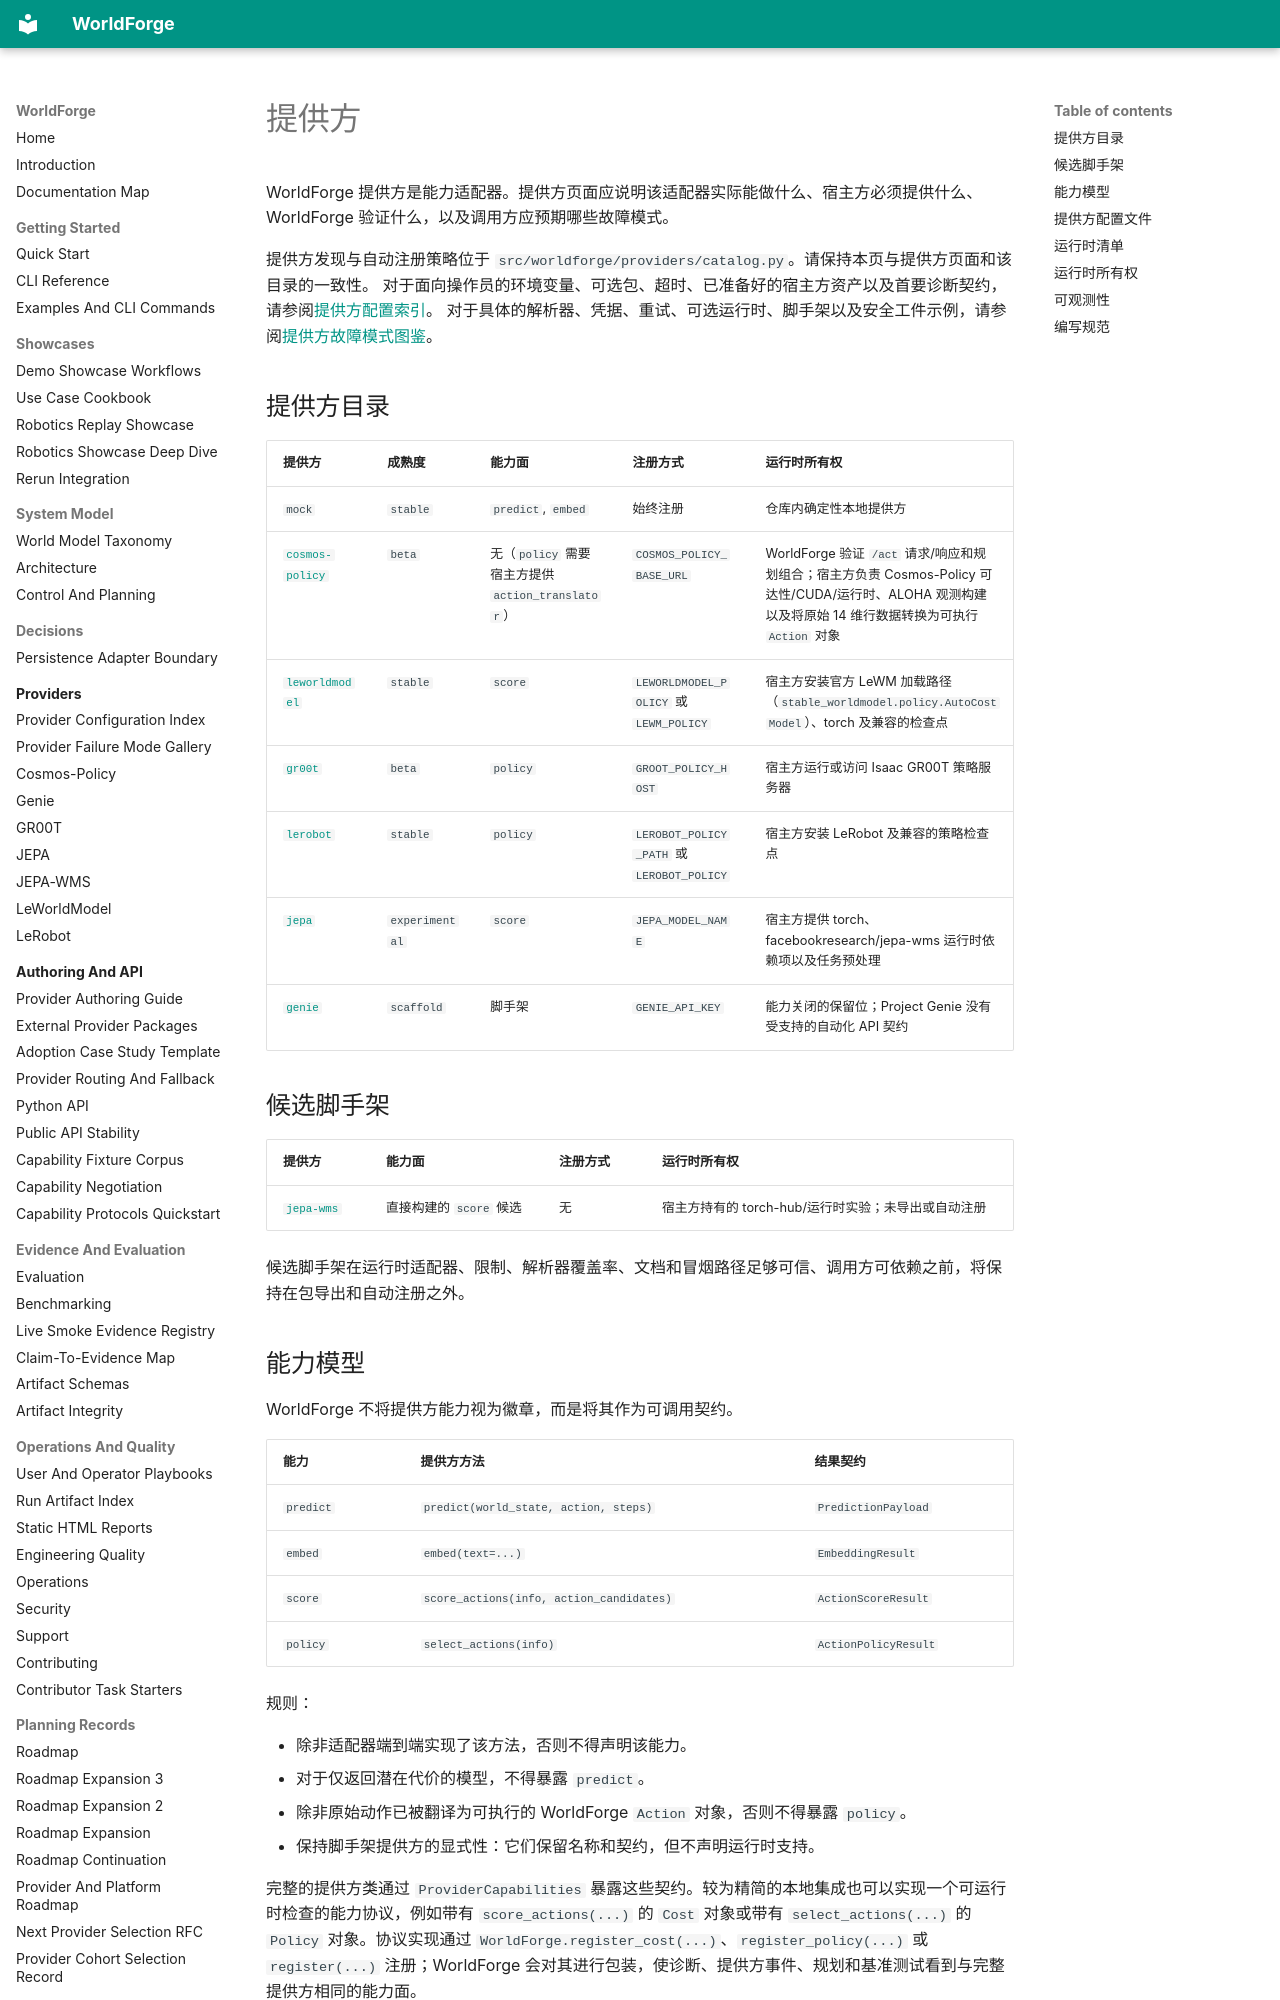

repository: AbdelStark/worldforge · page: providers/README.zh/index.html · generator: mkdocs

# 提供方

WorldForge 提供方是能力适配器。提供方页面应说明该适配器实际能做什么、宿主方必须提供什么、WorldForge 验证什么，以及调用方应预期哪些故障模式。

提供方发现与自动注册策略位于 `src/worldforge/providers/catalog.py`。请保持本页与提供方页面和该目录的一致性。
对于面向操作员的环境变量、可选包、超时、已准备好的宿主方资产以及首要诊断契约，请参阅[提供方配置索引](../provider-configuration-index.md)。
对于具体的解析器、凭据、重试、可选运行时、脚手架以及安全工件示例，请参阅[提供方故障模式图鉴](../provider-failure-gallery.md)。

## 提供方目录

<!-- provider-catalog:start -->
| 提供方 | 成熟度 | 能力面 | 注册方式 | 运行时所有权 |
| --- | --- | --- | --- | --- |
| `mock` | `stable` | `predict`, `embed` | 始终注册 | 仓库内确定性本地提供方 |
| [`cosmos-policy`](./cosmos-policy.md) | `beta` | 无（`policy` 需要宿主方提供 `action_translator`） | `COSMOS_POLICY_BASE_URL` | WorldForge 验证 `/act` 请求/响应和规划组合；宿主方负责 Cosmos-Policy 可达性/CUDA/运行时、ALOHA 观测构建以及将原始 14 维行数据转换为可执行 `Action` 对象 |
| [`leworldmodel`](./leworldmodel.md) | `stable` | `score` | `LEWORLDMODEL_POLICY` 或 `LEWM_POLICY` | 宿主方安装官方 LeWM 加载路径（`stable_worldmodel.policy.AutoCostModel`）、torch 及兼容的检查点 |
| [`gr00t`](./gr00t.md) | `beta` | `policy` | `GROOT_POLICY_HOST` | 宿主方运行或访问 Isaac GR00T 策略服务器 |
| [`lerobot`](./lerobot.md) | `stable` | `policy` | `LEROBOT_POLICY_PATH` 或 `LEROBOT_POLICY` | 宿主方安装 LeRobot 及兼容的策略检查点 |
| [`jepa`](./jepa.md) | `experimental` | `score` | `JEPA_MODEL_NAME` | 宿主方提供 torch、facebookresearch/jepa-wms 运行时依赖项以及任务预处理 |
| [`genie`](./genie.md) | `scaffold` | 脚手架 | `GENIE_API_KEY` | 能力关闭的保留位；Project Genie 没有受支持的自动化 API 契约 |
<!-- provider-catalog:end -->

## 候选脚手架

| 提供方 | 能力面 | 注册方式 | 运行时所有权 |
| --- | --- | --- | --- |
| [`jepa-wms`](./jepa-wms.md) | 直接构建的 `score` 候选 | 无 | 宿主方持有的 torch-hub/运行时实验；未导出或自动注册 |

候选脚手架在运行时适配器、限制、解析器覆盖率、文档和冒烟路径足够可信、调用方可依赖之前，将保持在包导出和自动注册之外。
